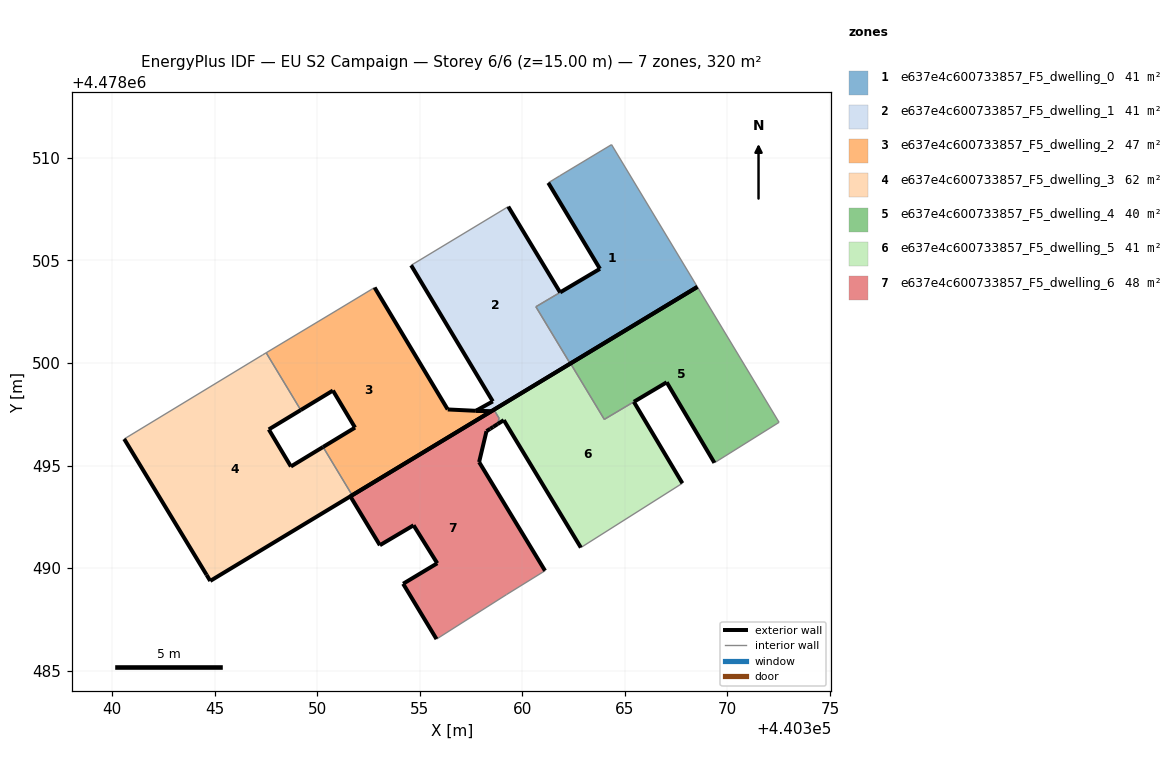
=== STOREY PLAN SPEC (per zone: floor XY polygon, exterior-wall plan segments, windows/doors) ===
zone 1: e637e4c600733857_F5_dwelling_0  (41.0 m²)
  floor: (440368.54, 4478503.71) (440364.35, 4478510.65) (440361.82, 4478509.12) (440361.27, 4478508.79) (440363.79, 4478504.59) (440361.85, 4478503.45) (440361.84, 4478503.44) (440360.66, 4478502.74) (440362.34, 4478499.97)
  exterior wall: (440361.84, 4478503.44) – (440361.85, 4478503.45)  [0.0 m]
  exterior wall: (440361.85, 4478503.45) – (440363.79, 4478504.59)  [2.3 m]
  exterior wall: (440363.79, 4478504.59) – (440361.27, 4478508.79)  [4.9 m]
  exterior wall: (440368.54, 4478503.71) – (440362.34, 4478499.97)  [7.2 m]
  interior walls: 5
zone 2: e637e4c600733857_F5_dwelling_1  (40.8 m²)
  floor: (440362.34, 4478499.97) (440360.66, 4478502.74) (440361.84, 4478503.44) (440359.32, 4478507.62) (440354.58, 4478504.76) (440358.56, 4478498.13) (440357.74, 4478497.67) (440358.47, 4478497.64) (440358.47, 4478497.64)
  exterior wall: (440358.47, 4478497.64) – (440357.74, 4478497.67)  [0.7 m]
  exterior wall: (440357.74, 4478497.67) – (440358.56, 4478498.13)  [0.9 m]
  exterior wall: (440358.56, 4478498.13) – (440354.58, 4478504.76)  [7.7 m]
  exterior wall: (440359.32, 4478507.62) – (440361.84, 4478503.44)  [4.9 m]
  exterior wall: (440362.34, 4478499.97) – (440358.47, 4478497.64)  [4.5 m]
  exterior wall: (440358.47, 4478497.64) – (440358.47, 4478497.64)  [0.0 m]
  interior walls: 3
zone 3: e637e4c600733857_F5_dwelling_2  (47.1 m²)
  floor: (440358.47, 4478497.64) (440357.74, 4478497.67) (440357.74, 4478497.67) (440356.36, 4478497.74) (440352.80, 4478503.68) (440350.97, 4478502.57) (440347.51, 4478500.50) (440349.20, 4478497.71) (440350.77, 4478498.66) (440351.84, 4478496.85) (440350.29, 4478495.91) (440351.71, 4478493.55)
  exterior wall: (440358.47, 4478497.64) – (440351.71, 4478493.55)  [7.9 m]
  exterior wall: (440350.29, 4478495.91) – (440351.84, 4478496.85)  [1.8 m]
  exterior wall: (440351.84, 4478496.85) – (440350.77, 4478498.66)  [2.1 m]
  exterior wall: (440350.77, 4478498.66) – (440349.20, 4478497.71)  [1.8 m]
  exterior wall: (440352.80, 4478503.68) – (440356.36, 4478497.74)  [6.9 m]
  exterior wall: (440356.36, 4478497.74) – (440357.74, 4478497.67)  [1.4 m]
  exterior wall: (440357.74, 4478497.67) – (440357.74, 4478497.67)  [0.0 m]
  exterior wall: (440357.74, 4478497.67) – (440358.47, 4478497.64)  [0.7 m]
  interior walls: 4
zone 4: e637e4c600733857_F5_dwelling_3  (61.7 m²)
  floor: (440351.71, 4478493.55) (440350.29, 4478495.91) (440348.72, 4478494.95) (440347.64, 4478496.76) (440349.20, 4478497.71) (440347.51, 4478500.50) (440347.34, 4478500.39) (440340.59, 4478496.30) (440344.61, 4478489.67) (440344.78, 4478489.37)
  exterior wall: (440349.20, 4478497.71) – (440347.64, 4478496.76)  [1.8 m]
  exterior wall: (440347.64, 4478496.76) – (440348.72, 4478494.95)  [2.1 m]
  exterior wall: (440348.72, 4478494.95) – (440350.29, 4478495.91)  [1.8 m]
  exterior wall: (440351.71, 4478493.55) – (440344.78, 4478489.37)  [8.1 m]
  exterior wall: (440344.78, 4478489.37) – (440344.61, 4478489.67)  [0.3 m]
  exterior wall: (440344.61, 4478489.67) – (440340.59, 4478496.30)  [7.7 m]
  interior walls: 4
zone 5: e637e4c600733857_F5_dwelling_4  (39.9 m²)
  floor: (440372.52, 4478497.11) (440368.54, 4478503.71) (440362.35, 4478499.98) (440364.00, 4478497.25) (440365.44, 4478498.11) (440365.44, 4478498.11) (440367.04, 4478499.06) (440369.37, 4478495.13)
  exterior wall: (440362.35, 4478499.98) – (440368.54, 4478503.71)  [7.2 m]
  exterior wall: (440369.37, 4478495.13) – (440367.04, 4478499.06)  [4.6 m]
  exterior wall: (440367.04, 4478499.06) – (440365.44, 4478498.11)  [1.9 m]
  exterior wall: (440365.44, 4478498.11) – (440365.44, 4478498.11)  [0.0 m]
  interior walls: 4
zone 6: e637e4c600733857_F5_dwelling_5  (41.1 m²)
  floor: (440367.81, 4478494.14) (440365.44, 4478498.11) (440364.00, 4478497.25) (440362.35, 4478499.98) (440358.66, 4478497.75) (440358.65, 4478497.67) (440358.87, 4478497.31) (440358.80, 4478497.02) (440359.10, 4478497.21) (440362.86, 4478491.00)
  exterior wall: (440358.66, 4478497.75) – (440362.35, 4478499.98)  [4.3 m]
  exterior wall: (440365.44, 4478498.11) – (440367.81, 4478494.14)  [4.6 m]
  exterior wall: (440362.86, 4478491.00) – (440359.10, 4478497.21)  [7.3 m]
  exterior wall: (440359.10, 4478497.21) – (440358.80, 4478497.02)  [0.4 m]
  interior walls: 6
zone 7: e637e4c600733857_F5_dwelling_6  (48.1 m²)
  floor: (440359.23, 4478488.71) (440361.11, 4478489.87) (440357.90, 4478495.17) (440358.26, 4478496.68) (440358.44, 4478496.79) (440358.58, 4478496.88) (440358.80, 4478497.02) (440358.87, 4478497.31) (440358.65, 4478497.67) (440358.66, 4478497.75) (440351.62, 4478493.50) (440353.06, 4478491.12) (440354.70, 4478492.09) (440355.85, 4478490.24) (440354.19, 4478489.24) (440355.82, 4478486.54)
  exterior wall: (440355.85, 4478490.24) – (440354.70, 4478492.09)  [2.2 m]
  exterior wall: (440354.70, 4478492.09) – (440353.06, 4478491.12)  [1.9 m]
  exterior wall: (440353.06, 4478491.12) – (440351.62, 4478493.50)  [2.8 m]
  exterior wall: (440351.62, 4478493.50) – (440358.66, 4478497.75)  [8.2 m]
  exterior wall: (440358.80, 4478497.02) – (440358.58, 4478496.88)  [0.3 m]
  exterior wall: (440358.58, 4478496.88) – (440358.44, 4478496.79)  [0.2 m]
  exterior wall: (440358.44, 4478496.79) – (440358.26, 4478496.68)  [0.2 m]
  exterior wall: (440358.26, 4478496.68) – (440357.90, 4478495.17)  [1.5 m]
  exterior wall: (440357.90, 4478495.17) – (440361.11, 4478489.87)  [6.2 m]
  exterior wall: (440355.82, 4478486.54) – (440354.19, 4478489.24)  [3.2 m]
  exterior wall: (440354.19, 4478489.24) – (440355.85, 4478490.24)  [1.9 m]
  interior walls: 5

=== DERIVED (storey summary) ===
Building: EU S2 Campaign
Storey: 6 of 6  (floor level z = 15.00 m)
Storey gross floor area: 319.7 m²
Zones on this storey: 7
  - e637e4c600733857_F5_dwelling_0: floor 41.0 m²; exterior wall 14.4 m (43.2 m²); WWR 0.0%
  - e637e4c600733857_F5_dwelling_1: floor 40.8 m²; exterior wall 18.8 m (56.4 m²); WWR 0.0%
  - e637e4c600733857_F5_dwelling_2: floor 47.1 m²; exterior wall 22.7 m (68.1 m²); WWR 0.0%
  - e637e4c600733857_F5_dwelling_3: floor 61.7 m²; exterior wall 21.9 m (65.8 m²); WWR 0.0%
  - e637e4c600733857_F5_dwelling_4: floor 39.9 m²; exterior wall 13.7 m (41.0 m²); WWR 0.0%
  - e637e4c600733857_F5_dwelling_5: floor 41.1 m²; exterior wall 16.5 m (49.6 m²); WWR 0.0%
  - e637e4c600733857_F5_dwelling_6: floor 48.1 m²; exterior wall 28.6 m (85.8 m²); WWR 0.0%
Zone adjacency (shared interzone walls):
  - e637e4c600733857_F5_dwelling_0 ↔ e637e4c600733857_F5_dwelling_1
  - e637e4c600733857_F5_dwelling_2 ↔ e637e4c600733857_F5_dwelling_3
  - e637e4c600733857_F5_dwelling_4 ↔ e637e4c600733857_F5_dwelling_5
  - e637e4c600733857_F5_dwelling_5 ↔ e637e4c600733857_F5_dwelling_6